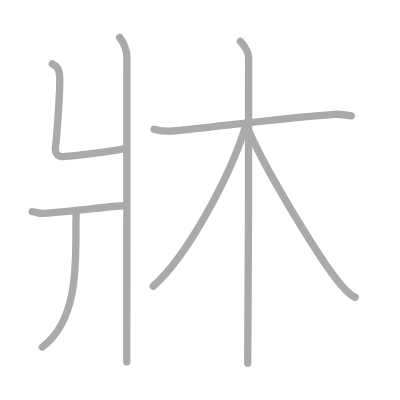
t = 0.00 s
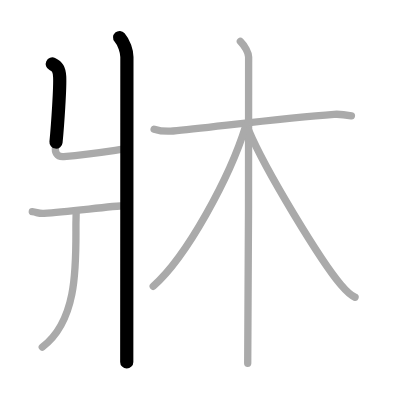
t = 1.50 s
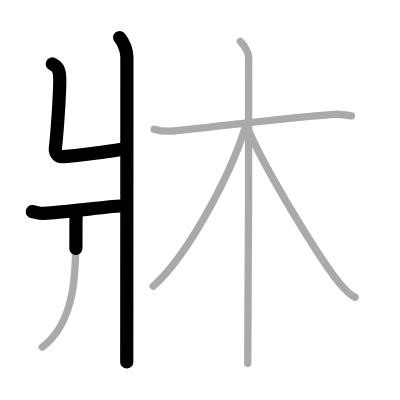
t = 3.25 s
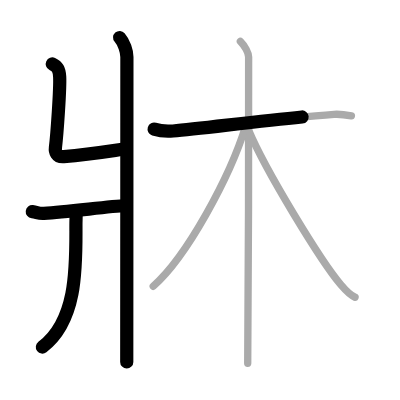
t = 4.75 s
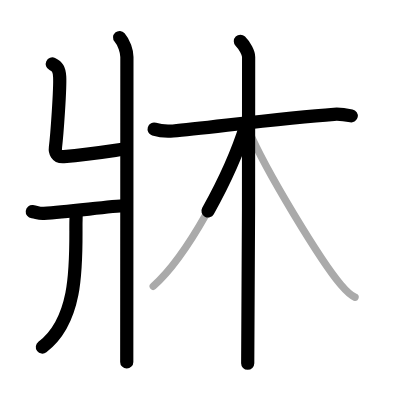
t = 6.50 s
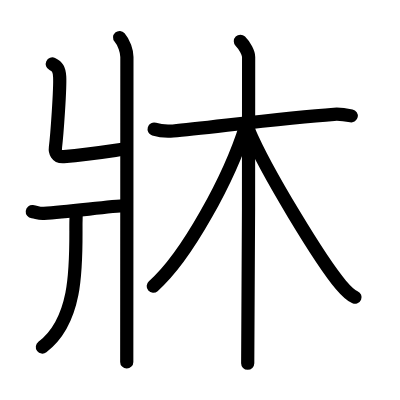
t = 8.00 s

The animated SVG that drew these frames (rendered in a browser with its animation timeline set to each time). Animation: 8 SMIL elements (animate=8); one cycle of 8.00 s.

<?xml version="1.0" standalone="no"?>
<!DOCTYPE svg PUBLIC "-//W3C//DTD SVG 1.1//EN"   "http://www.w3.org/Graphics/SVG/1.1/DTD/svg11.dtd">
<svg width="400px" height="400px"  version="1.1" xmlns="http://www.w3.org/2000/svg">
  <defs>
    <marker id="Triangle" viewBox="0 0 10 10" refX="0" refY="5" markerUnits="strokeWidth" markerWidth="3" style="stroke-opacity:0%;fill:#aaaaaa;" markerHeight="2" orient="auto">
      <path d="M 0 0 L 10 5 L 0 10 z" />
    </marker>
    
    <marker id="Arrow" viewBox="0 0 10 10" refX="5" refY="5" markerUnits="strokeWidth" markerWidth="1.8" style="stroke-opacity:0%;fill:#770000;" markerHeight="2" orient="auto">
      <path d="M 0 4 L 6 4 L 4 1 L 10 5 L 4 9 L 6 6 L 0 6 z" />
        <circle cx="5" cy="5" r="5" />
      </marker>
    
    <marker id="TriangleRed" viewBox="0 0 10 10" refX="0" refY="5" markerUnits="strokeWidth" markerWidth="3" style="stroke-opacity:0%;fill:#CC0000;" markerHeight="2" orient="auto">
      <path d="M 0 0 L 10 5 L 0 10 z" />
    </marker>
    
    <marker id="ArrowRed" viewBox="0 0 10 10" refX="5" refY="5" markerUnits="strokeWidth" markerWidth="1.8" style="stroke-opacity:0%;fill:#CC0000;" markerHeight="2" orient="auto">
      <path d="M 0 4 L 6 4 L 4 1 L 10 5 L 4 9 L 6 6 L 0 6 z" />
        <circle cx="5" cy="5" r="5" />
      </marker>
    
  </defs>
  
  <path style="fill:#ffffff; fill-opacity:100%; fill-rule:evenodd; stroke-width:0;" d="M 0 0 L 400px 0 L 400px 400px L 0 400px L 0 0" />

  <g transform="scale(3.6697247706422 3.6697247706422)">
<path style="fill:none; fill-opacity:0%; fill-rule:evenodd; stroke:#aaaaaa; stroke-opacity:100%; stroke-width: 1.5pt; stroke-linejoin:round; stroke-linecap:round;" d="M32.6 10.22c1.2 1.37 1.98 3.71 1.98 5.33c0 15.46-0.04 77.81-0.04 83.08"></path>
<path style="fill:none; fill-opacity:0%; fill-rule:evenodd; stroke:#aaaaaa; stroke-opacity:100%; stroke-width: 1.5pt; stroke-linejoin:round; stroke-linecap:round;" d="M14.25 17.42c1.37 0.64 1.89 1.38 2.01 3.48c0.18 3.15-0.74 16.01-1.16 19.31c-0.14 1.05 0.24 2.62 2.28 2.46c7.19-0.58 12.13-1.43 16.68-2.08"></path>
<path style="fill:none; fill-opacity:0%; fill-rule:evenodd; stroke:#aaaaaa; stroke-opacity:100%; stroke-width: 1.5pt; stroke-linejoin:round; stroke-linecap:round;" d="M8.8 57.68c1.33 0.14 1.61 0.57 3.17 0.47c6.66-0.42 17.69-1.92 22.34-2.15"></path>
<path style="fill:none; fill-opacity:0%; fill-rule:evenodd; stroke:#aaaaaa; stroke-opacity:100%; stroke-width: 1.5pt; stroke-linejoin:round; stroke-linecap:round;" d="M20.74 57.89c0.03 0.87-0.05 2.22-0.05 3.47c0 10.64 0.57 25.89-9.17 33.23"></path>
<path style="fill:none; fill-opacity:0%; fill-rule:evenodd; stroke:#aaaaaa; stroke-opacity:100%; stroke-width: 1.5pt; stroke-linejoin:round; stroke-linecap:round;" d="M42 35.2c1.57 0.49 3.36 0.65 5.17 0.49c9.21-0.8 29.94-3.6 43.87-4.54c1.79-0.12 2.92 0.08 4.72 0.43"></path>
<path style="fill:none; fill-opacity:0%; fill-rule:evenodd; stroke:#aaaaaa; stroke-opacity:100%; stroke-width: 1.5pt; stroke-linejoin:round; stroke-linecap:round;" d="M65.5 11.25c1.25 1.25 2.25 3.22 2.25 4.25c0 10.5 0 77.25-0.25 83.5"></path>
<path style="fill:none; fill-opacity:0%; fill-rule:evenodd; stroke:#aaaaaa; stroke-opacity:100%; stroke-width: 1.5pt; stroke-linejoin:round; stroke-linecap:round;" d="M67 34.25C62.62 48.39 50.87 70 41.75 78"></path>
<path style="fill:none; fill-opacity:0%; fill-rule:evenodd; stroke:#aaaaaa; stroke-opacity:100%; stroke-width: 1.5pt; stroke-linejoin:round; stroke-linecap:round;" d="M67.75 35.5C72.5 46.75 87.5 71.25 92.86 77.57c1.57 1.85 2.53 2.86 3.89 3.43"></path>

<path style="fill:none; fill-opacity:0%; fill-rule:evenodd; stroke:#000000; stroke-opacity:100%; stroke-width: 2.7pt; stroke-linejoin:round; stroke-linecap:round;" d="M32.6 10.22c1.2 1.37 1.98 3.71 1.98 5.33c0 15.46-0.04 77.81-0.04 83.08" pathLength="100" stroke-dashoffset="100" stroke-dasharray="100 105"><animate id="dashAnim1" attributeName="stroke-dashoffset" from="100" to="0" dur="1s" calcMode="linear" fill="freeze"/></path>
<path style="fill:none; fill-opacity:0%; fill-rule:evenodd; stroke:#000000; stroke-opacity:100%; stroke-width: 2.7pt; stroke-linejoin:round; stroke-linecap:round;" d="M14.25 17.42c1.37 0.64 1.89 1.38 2.01 3.48c0.18 3.15-0.74 16.01-1.16 19.31c-0.14 1.05 0.24 2.62 2.28 2.46c7.19-0.58 12.13-1.43 16.68-2.08" pathLength="100" stroke-dashoffset="100" stroke-dasharray="100 105"><animate id="dashAnim2" attributeName="stroke-dashoffset" from="100" to="0" dur="1s" calcMode="linear" begin="dashAnim1.end" fill="freeze"/></path>
<path style="fill:none; fill-opacity:0%; fill-rule:evenodd; stroke:#000000; stroke-opacity:100%; stroke-width: 2.7pt; stroke-linejoin:round; stroke-linecap:round;" d="M8.8 57.68c1.33 0.14 1.61 0.57 3.17 0.47c6.66-0.42 17.69-1.92 22.34-2.15" pathLength="100" stroke-dashoffset="100" stroke-dasharray="100 105"><animate id="dashAnim3" attributeName="stroke-dashoffset" from="100" to="0" dur="1s" calcMode="linear" begin="dashAnim2.end" fill="freeze"/></path>
<path style="fill:none; fill-opacity:0%; fill-rule:evenodd; stroke:#000000; stroke-opacity:100%; stroke-width: 2.7pt; stroke-linejoin:round; stroke-linecap:round;" d="M20.74 57.89c0.03 0.87-0.05 2.22-0.05 3.47c0 10.64 0.57 25.89-9.17 33.23" pathLength="100" stroke-dashoffset="100" stroke-dasharray="100 105"><animate id="dashAnim4" attributeName="stroke-dashoffset" from="100" to="0" dur="1s" calcMode="linear" begin="dashAnim3.end" fill="freeze"/></path>
<path style="fill:none; fill-opacity:0%; fill-rule:evenodd; stroke:#000000; stroke-opacity:100%; stroke-width: 2.7pt; stroke-linejoin:round; stroke-linecap:round;" d="M42 35.2c1.57 0.49 3.36 0.65 5.17 0.49c9.21-0.8 29.94-3.6 43.87-4.54c1.79-0.12 2.92 0.08 4.72 0.43" pathLength="100" stroke-dashoffset="100" stroke-dasharray="100 105"><animate id="dashAnim5" attributeName="stroke-dashoffset" from="100" to="0" dur="1s" calcMode="linear" begin="dashAnim4.end" fill="freeze"/></path>
<path style="fill:none; fill-opacity:0%; fill-rule:evenodd; stroke:#000000; stroke-opacity:100%; stroke-width: 2.7pt; stroke-linejoin:round; stroke-linecap:round;" d="M65.5 11.25c1.25 1.25 2.25 3.22 2.25 4.25c0 10.5 0 77.25-0.25 83.5" pathLength="100" stroke-dashoffset="100" stroke-dasharray="100 105"><animate id="dashAnim6" attributeName="stroke-dashoffset" from="100" to="0" dur="1s" calcMode="linear" begin="dashAnim5.end" fill="freeze"/></path>
<path style="fill:none; fill-opacity:0%; fill-rule:evenodd; stroke:#000000; stroke-opacity:100%; stroke-width: 2.7pt; stroke-linejoin:round; stroke-linecap:round;" d="M67 34.25C62.62 48.39 50.87 70 41.75 78" pathLength="100" stroke-dashoffset="100" stroke-dasharray="100 105"><animate id="dashAnim7" attributeName="stroke-dashoffset" from="100" to="0" dur="1s" calcMode="linear" begin="dashAnim6.end" fill="freeze"/></path>
<path style="fill:none; fill-opacity:0%; fill-rule:evenodd; stroke:#000000; stroke-opacity:100%; stroke-width: 2.7pt; stroke-linejoin:round; stroke-linecap:round;" d="M67.75 35.5C72.5 46.75 87.5 71.25 92.86 77.57c1.57 1.85 2.53 2.86 3.89 3.43" pathLength="100" stroke-dashoffset="100" stroke-dasharray="100 105"><animate id="dashAnim8" attributeName="stroke-dashoffset" from="100" to="0" dur="1s" calcMode="linear" begin="dashAnim7.end" fill="freeze"/></path>

</g>

</svg>  
          
